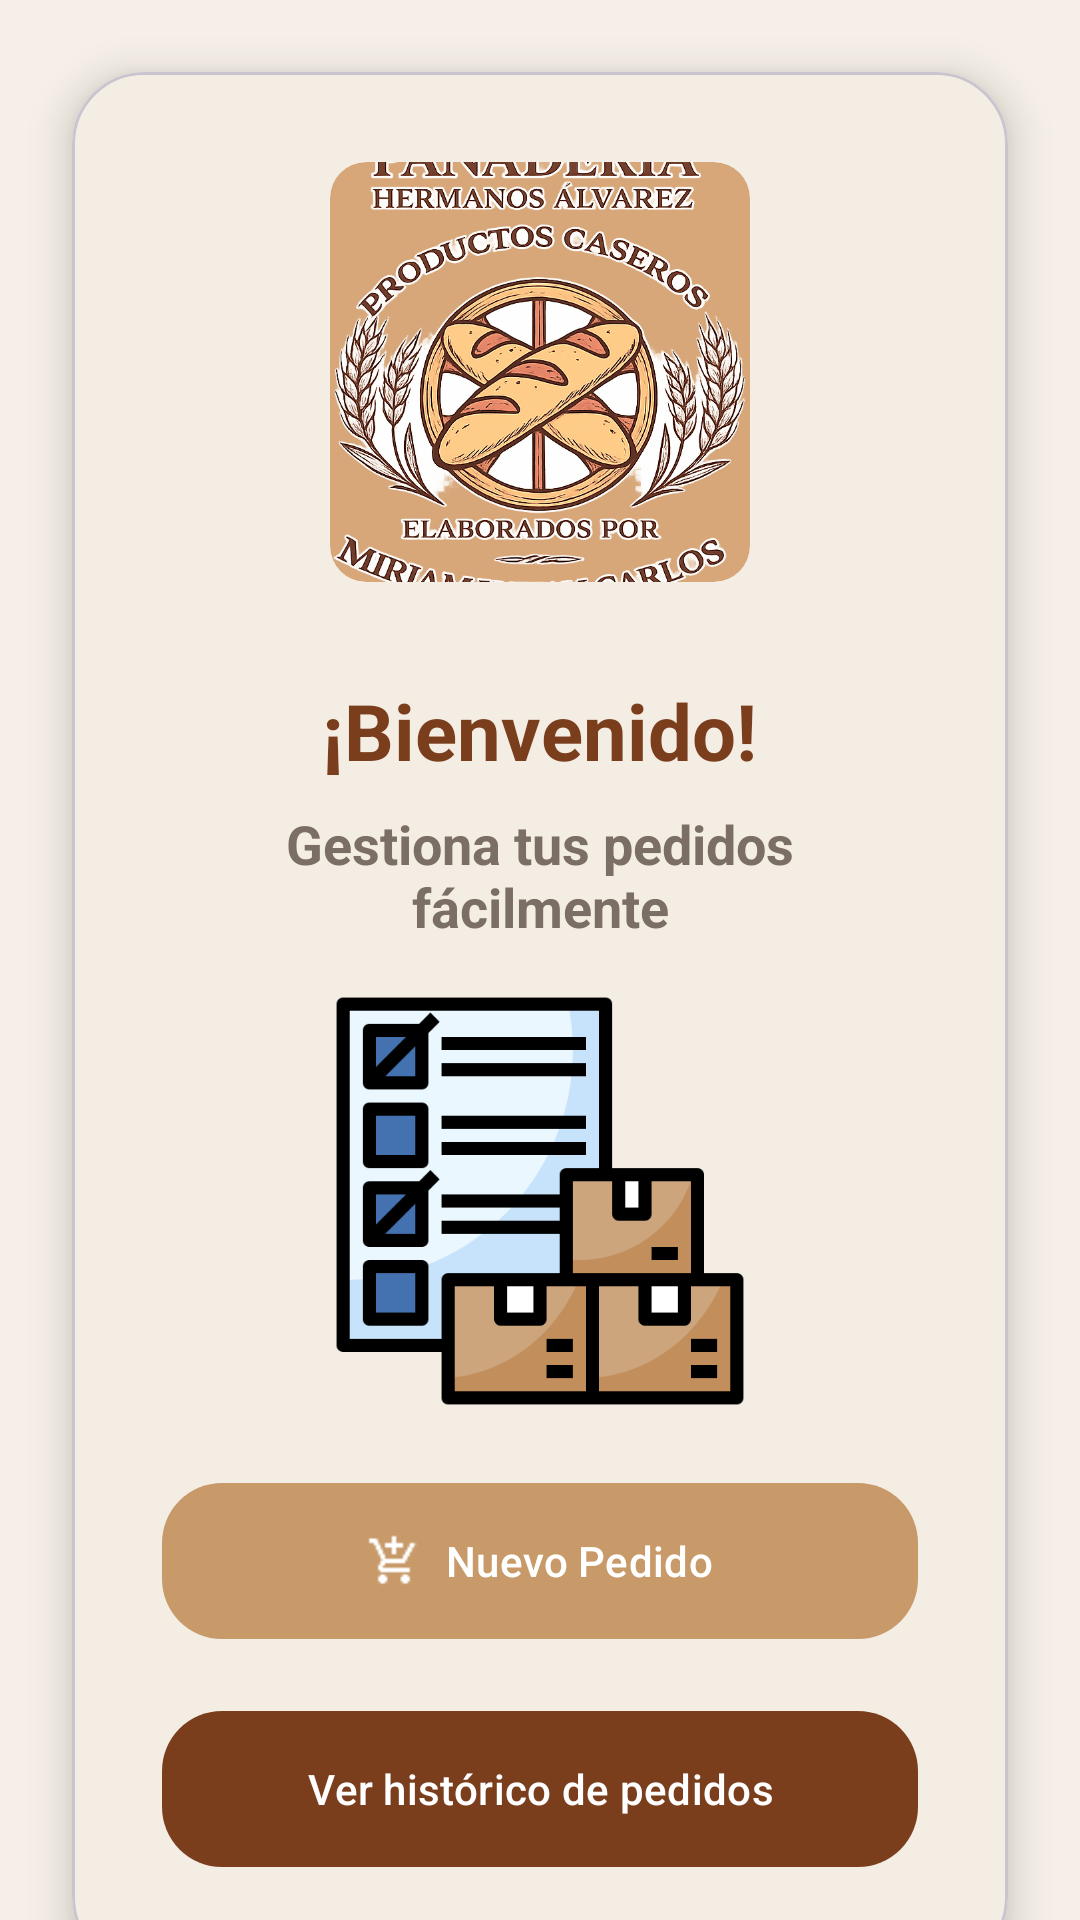

Layout XML and referenced resources for this Android screen:
<!-- AndroidManifest.xml: application theme Theme.AppPanadero -->
<!-- res/layout/fragment_cliente_home.xml -->
<?xml version="1.0" encoding="utf-8"?>
<androidx.constraintlayout.widget.ConstraintLayout
    xmlns:android="http://schemas.android.com/apk/res/android"
    xmlns:app="http://schemas.android.com/apk/res-auto"
    android:layout_width="match_parent"
    android:layout_height="match_parent"
    android:background="@drawable/fondo_pan">

    
    <androidx.core.widget.NestedScrollView
        android:layout_width="0dp"
        android:layout_height="0dp"
        android:fillViewport="true"
        app:layout_constraintTop_toTopOf="parent"
        app:layout_constraintBottom_toBottomOf="parent"
        app:layout_constraintStart_toStartOf="parent"
        app:layout_constraintEnd_toEndOf="parent">

        
        <com.google.android.material.card.MaterialCardView
            style="@style/CardPrimary"
            android:layout_width="match_parent"
            android:layout_height="match_parent"
            android:layout_margin="24dp">

            <LinearLayout
                android:layout_width="match_parent"
                android:layout_height="match_parent"
                android:orientation="vertical"
                android:gravity="center_horizontal"
                android:padding="30dp">

                
                <ImageView
                    android:layout_width="140dp"
                    android:layout_height="140dp"
                    android:layout_gravity="center"
                    android:layout_marginBottom="16dp"
                    android:src="@drawable/logo_panadero"
                    android:background="@drawable/bg_image_rounded"
                    android:clipToOutline="true"
                    android:scaleType="centerCrop"/>

                
                <TextView
                    android:id="@+id/tvBienvenida"
                    style="@style/TextTitle"
                    android:layout_width="wrap_content"
                    android:layout_height="wrap_content"
                    android:layout_marginTop="16dp"
                    android:gravity="center"
                    android:text="¡Bienvenido!" />

                <TextView
                    style="@style/TextSubtitle"
                    android:layout_width="wrap_content"
                    android:layout_height="wrap_content"
                    android:layout_marginTop="8dp"
                    android:gravity="center"
                    android:text="Gestiona tus pedidos fácilmente"
                    android:textColor="@color/text_secondary"/>

                

                
                <ImageView
                    android:id="@+id/imageView"
                    android:layout_width="140dp"
                    android:layout_height="140dp"
                    android:layout_marginTop="16dp"
                    app:srcCompat="@drawable/img_pedidos" />

                <com.google.android.material.button.MaterialButton
                    android:id="@+id/btnNuevoPedido"
                    style="@style/ButtonPrimary"
                    android:layout_width="match_parent"
                    android:layout_height="60dp"
                    android:layout_marginTop="20dp"
                    android:text="Nuevo Pedido"
                    android:textAllCaps="false"
                    app:icon="@drawable/add_shopping_cart"
                    app:iconGravity="textStart"
                    app:iconPadding="8dp" />

                
                <com.google.android.material.button.MaterialButton
                    android:id="@+id/btnHistorico"
                    style="@style/ButtonSecondary"
                    android:layout_width="match_parent"
                    android:layout_height="60dp"
                    android:layout_marginTop="16dp"
                    android:text="Ver histórico de pedidos"
                    android:textAllCaps="false"/>

            </LinearLayout>

        </com.google.android.material.card.MaterialCardView>

    </androidx.core.widget.NestedScrollView>

</androidx.constraintlayout.widget.ConstraintLayout>
<!-- resources referenced by this layout -->
<resources>
  <color name="text_secondary">#7A6E65</color>
  <!-- drawable add_shopping_cart: png bitmap (drawable, 553 bytes) -->
  <!-- drawable bg_image_rounded (drawable) -->
  <shape xmlns:android="http://schemas.android.com/apk/res/android">
      <solid android:color="@color/primary_light"/>
  
      <corners android:radius="12dp"/>
  </shape>
  <!-- drawable img_pedidos: png bitmap (drawable, 18356 bytes) -->
  <!-- drawable logo_panadero: jpg bitmap (drawable, 317897 bytes) -->
  <style name="ButtonPrimary" parent="Widget.Material3.Button">
          <item name="backgroundTint">@color/primary_color</item>
          <item name="android:textColor">@color/white</item>
          <item name="cornerRadius">20dp</item>
      </style>
  <style name="ButtonSecondary" parent="Widget.Material3.Button">
          <item name="backgroundTint">@color/primary_dark</item>
          <item name="android:textColor">@color/white</item>
          <item name="cornerRadius">20dp</item>
      </style>
  <style name="CardPrimary" parent="Widget.MaterialComponents.CardView">
          <item name="cardCornerRadius">24dp</item>
          <item name="cardElevation">8dp</item>
          <item name="cardBackgroundColor">@color/background_card</item>
      </style>
  <style name="TextSubtitle">
          <item name="android:textSize">18sp</item>
          <item name="android:textStyle">bold</item>
          <item name="android:textColor">@color/text_primary</item>
      </style>
  <style name="TextTitle">
          <item name="android:textSize">26sp</item>
          <item name="android:textStyle">bold</item>
          <item name="android:textColor">@color/text_primary</item>
      </style>
  <style name="Theme.AppPanadero" parent="Base.Theme.AppPanadero" />
  <color name="primary_light">#D7A77A</color>
  <color name="primary_color">#C89A6A</color>
  <color name="white">#FFFFFF</color>
  <color name="primary_dark">#7A3E1D</color>
  <color name="background_card">#F4EDE4</color>
  <color name="text_primary">#7A3E1D</color>
  <style name="Base.Theme.AppPanadero" parent="Theme.Material3.DayNight.NoActionBar">
          <item name="android:colorBackground">@color/background</item>
          <item name="colorPrimary">@color/primary_color</item>
          <item name="colorOnPrimary">@color/white</item>
      </style>
  <color name="background">#F5EFE7</color>
</resources>
